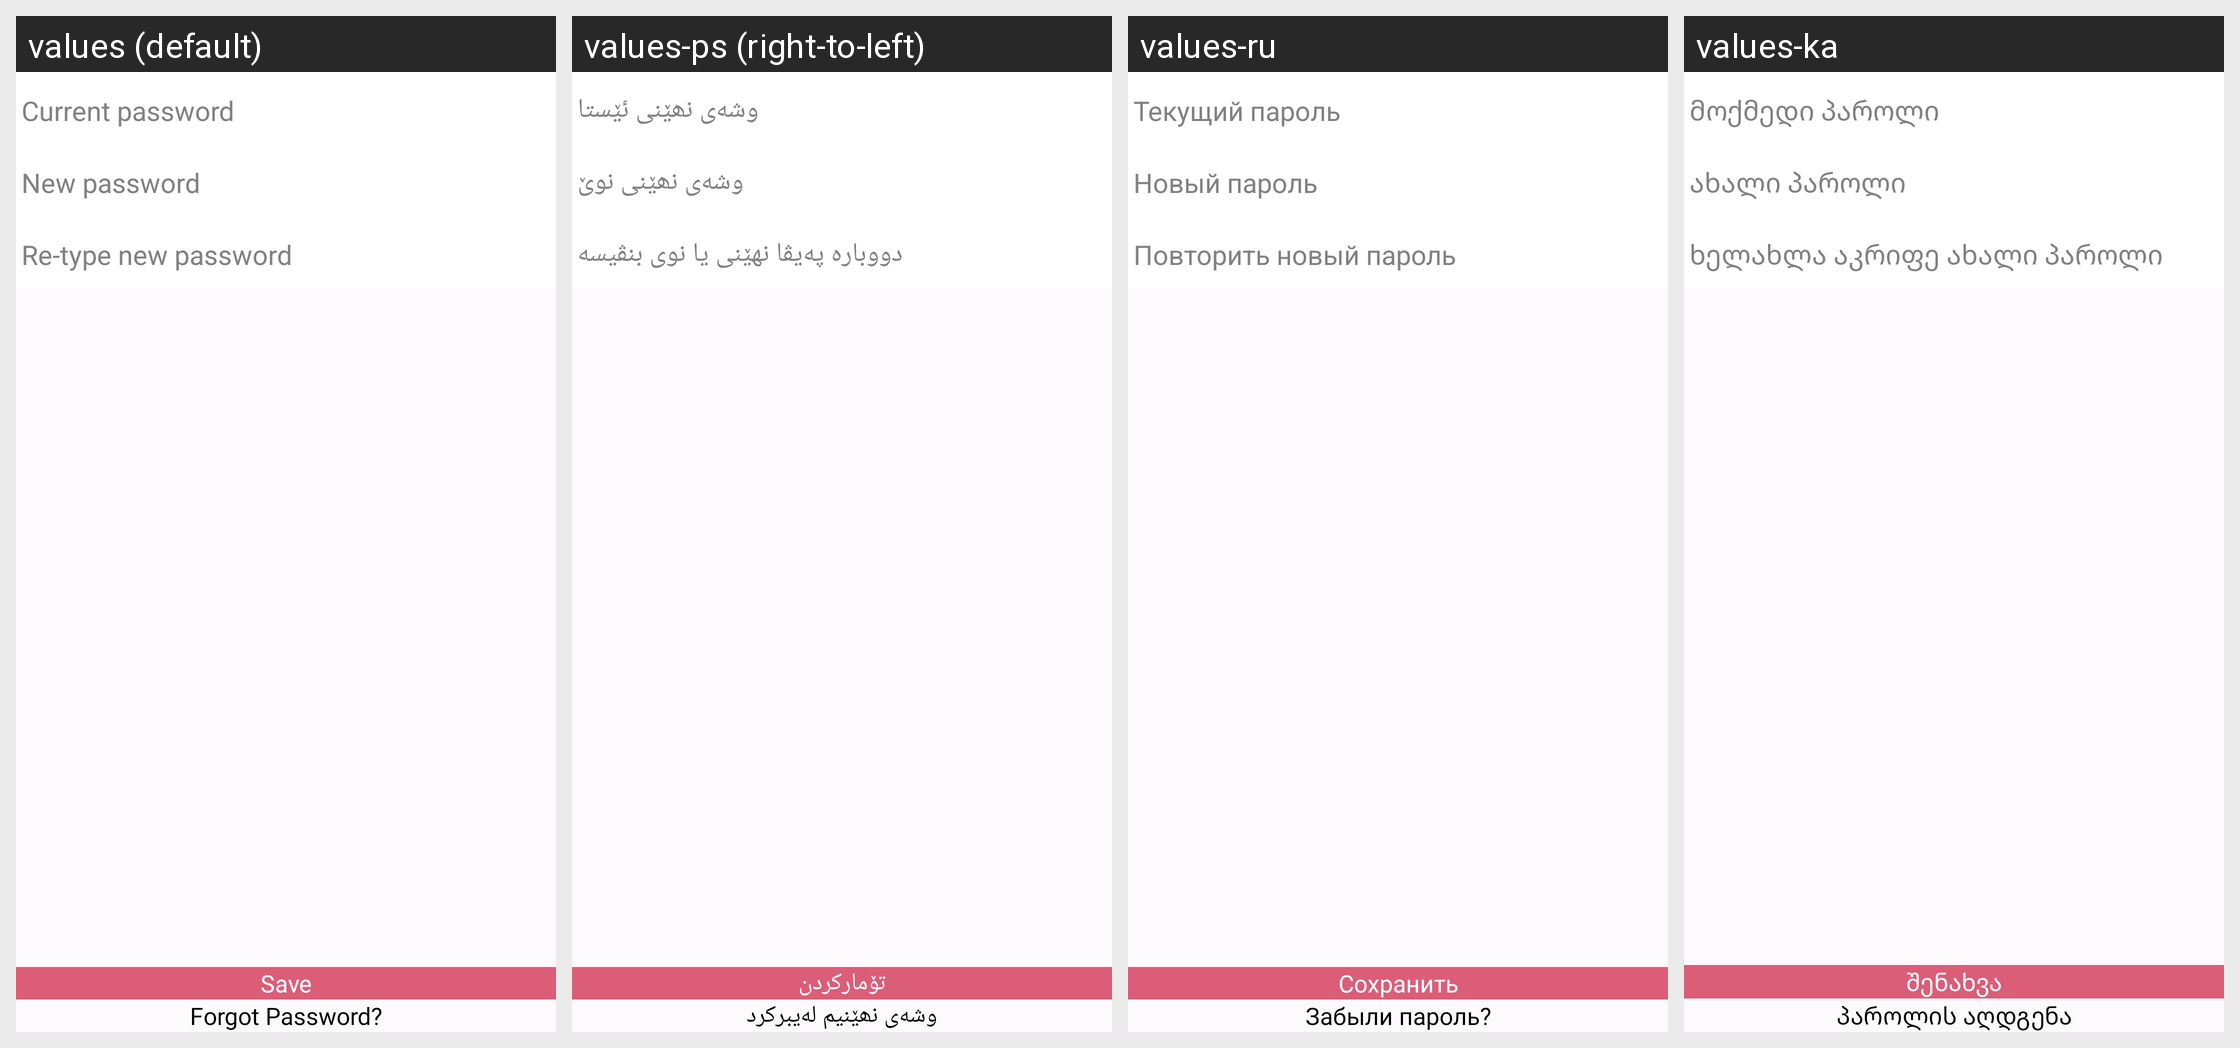

The Android screen above is rendered under several locales of the same app. Produce the string resources it draws, with the default and per-locale values.
Android screen res/layout/activity_settings_change_pass.xml rendered under 4 locales, left to right: values (default), values-ps (right-to-left), values-ru, values-ka. Device: Nexus 5 (rendered at 1080×1920; each locale shown at half size, 540×960, under a caption strip naming it); theme AppTheme.
Other locales in the repository, not shown: values-ar, values-hy, values-ku-rIQ, values-uk.
Strings drawn on this screen, with the default value and each locale's value (text and hints the layout hard-codes, and strings that could not be matched under every locale, appear in the picture but are not listed):

current_password_text_key
  values: Current password
  values-ps: وشەی نھێنی ئێستا
  values-ru: Текущий пароль
  values-ka: მოქმედი პაროლი

new_password_title_key
  values: New password
  values-ps: وشەی نھێنی نوێ
  values-ru: Новый пароль
  values-ka: ახალი პაროლი

re_type_new_password
  values: Re-type new password
  values-ps: دووبارە پەیڤا نهێنی یا نوی بنڤیسە
  values-ru: Повторить новый пароль
  values-ka: ხელახლა აკრიფე ახალი პაროლი

save_key
  values: Save
  values-ps: تۆمارکردن
  values-ru: Сохранить
  values-ka: შენახვა

title_forgot_password
  values: Forgot Password?
  values-ps: وشەی نھێنیم لەیبرکرد
  values-ru: Забыли пароль?
  values-ka: პაროლის აღდგენა
